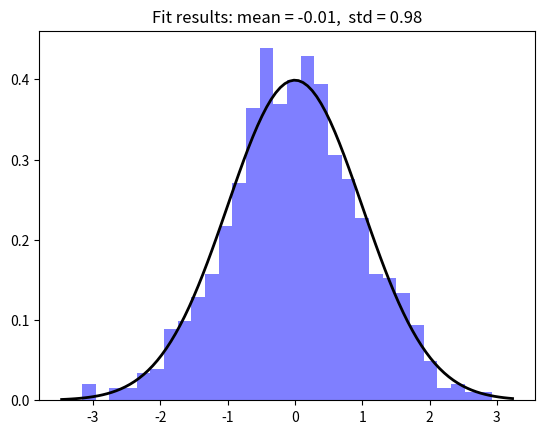

Here is the Python script that generated this plot:
from numpy import random
import numpy as np
import matplotlib.pyplot as plt
from scipy.stats import norm
import seaborn as sns

# x = random.randint(100)
# x = random.rand()
# x = random.randint(100, size=(5))
# x = random.randint(100, size=(5, 5))
# x = random.rand(5)
# x = random.choice([3, 5, 7, 9])
# x = random.choice([3, 5, 7, 9], size=(3, 5))
# x = random.choice([3, 5, 7, 9], p=[0.1, 0.3, 0.6, 0.0], size=(3, 5))
# print(x)
#data = np.array([[1, 2, 3],
#                 [4, 5, 6],
#                 [7, 8, 9]])
#data_1= np.array([[1, -2, 3],
#                 [-4, 5, -6],
#                 [7, -8, 9]])
#mean_val = np.mean(data)
# median_val = np.median(data)
#std_dev = np.std(data)
#total_sum = np.sum(data)
#Corrélation = np.corrcoef(data, data_1)
#Covariance = np.cov(data, data_1)


#print("Moyenne:", mean_val)
#print("Médiane:", median_val)
#print("Écart-type:", std_dev)
#print("Somme totale:", total_sum)
#print("Corrélation:\n",Corrélation)
#print("Covariance:\n",Covariance)
# Générer des échantillons à partir d'une distribution normale
mean = 0
std_dev = 1
sample_size = 1000
data = np.random.normal(mean, std_dev, sample_size)

# Calculer la moyenne et l'écart-type des échantillons
sample_mean = np.mean(data)
sample_std_dev = np.std(data)

# Afficher des informations sur les échantillons générés
print(f"Moyenne de l'échantillon : {sample_mean}")
print(f"Écart-type de l'échantillon : {sample_std_dev}")

# Tracer l'histogramme des échantillons
plt.hist(data, bins=30, density=True, alpha=0.5, color='b')

# Tracer la distribution normale théorique pour comparaison
xmin, xmax = plt.xlim()
x = np.linspace(xmin, xmax, 100)
p = norm.pdf(x, mean, std_dev)
plt.plot(x, p, 'k', linewidth=2)

# Ajouter des annotations au graphique
title = "Fit results: mean = %.2f,  std = %.2f" % (sample_mean, sample_std_dev)
plt.title(title)
plt.show()